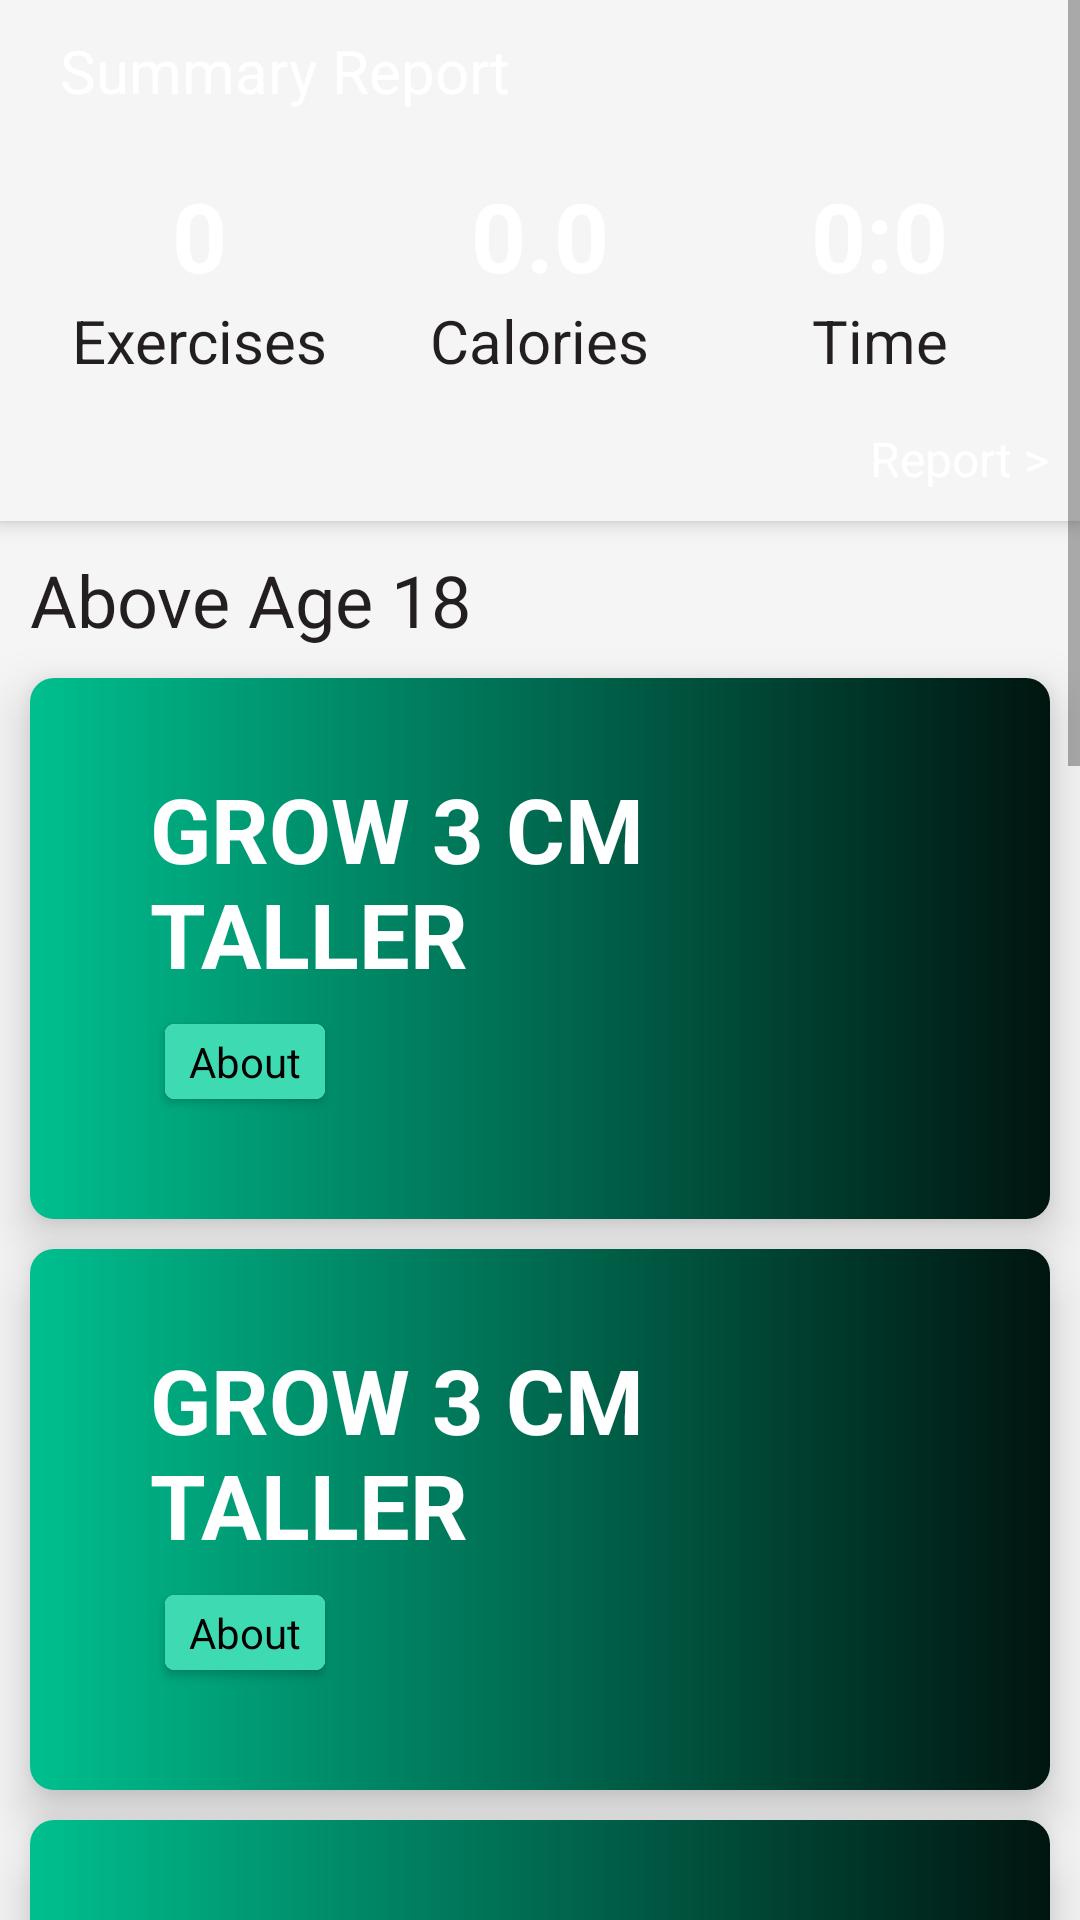

Here is an Android app screen rendered from its layout file. Give the layout XML and the strings, colors and styles it references.
<!-- AndroidManifest.xml: application theme AppTheme -->
<!-- res/layout/contant.xml -->
<?xml version="1.0" encoding="utf-8"?>
<LinearLayout
    xmlns:app="http://schemas.android.com/apk/res-auto"
    xmlns:android="http://schemas.android.com/apk/res/android"
    android:background="@color/bg_view"
    android:layout_width="match_parent"
    android:layout_height="match_parent">
    <ScrollView

        android:layout_width="match_parent"
        android:layout_height="match_parent"
        app:layout_constraintBottom_toBottomOf="parent"
        app:layout_constraintEnd_toEndOf="parent"
        app:layout_constraintStart_toStartOf="parent"
        app:layout_constraintTop_toBottomOf="@+id/appBarLayout">

        <RelativeLayout
            android:layout_width="match_parent"
            android:layout_height="wrap_content">

            <LinearLayout
                android:elevation="4dp"
                android:id="@+id/linearLayout"
                android:layout_width="match_parent"
                android:layout_height="wrap_content"
                android:background="@color/bg_view"
                android:orientation="vertical"
                android:padding="10dp">

                <TextView
                    android:layout_width="wrap_content"
                    android:layout_height="wrap_content"
                    android:layout_marginStart="10dp"
                    android:text="Summary Report"
                    android:textColor="@android:color/white"
                    android:textSize="20sp" />

                <LinearLayout
                    android:layout_width="match_parent"
                    android:layout_height="wrap_content"
                    android:layout_marginTop="20dp"
                    android:orientation="horizontal"
                    android:weightSum="3">

                    <LinearLayout
                        android:layout_width="0dp"
                        android:layout_height="wrap_content"
                        android:layout_weight="1"
                        android:orientation="vertical">

                        <TextView
                            android:layout_width="wrap_content"
                            android:layout_height="wrap_content"
                            android:layout_gravity="center_horizontal"
                            android:text="0"
                            android:textColor="@android:color/white"
                            android:textSize="32sp"
                            android:textStyle="bold" />

                        <TextView
                            android:layout_width="wrap_content"
                            android:layout_height="wrap_content"
                            android:layout_gravity="center_horizontal"
                            android:text="Exercises"
                            android:textColor="@color/text_color"
                            android:textSize="20sp" />
                    </LinearLayout>

                    <LinearLayout
                        android:layout_width="0dp"
                        android:layout_height="wrap_content"
                        android:layout_weight="1"
                        android:orientation="vertical">

                        <TextView
                            android:layout_width="wrap_content"
                            android:layout_height="wrap_content"
                            android:layout_gravity="center_horizontal"
                            android:text="0.0"
                            android:textColor="@android:color/white"
                            android:textSize="32sp"
                            android:textStyle="bold" />

                        <TextView
                            android:layout_width="wrap_content"
                            android:layout_height="wrap_content"
                            android:layout_gravity="center_horizontal"
                            android:text="Calories"
                            android:textColor="@color/text_color"
                            android:textSize="20sp" />
                    </LinearLayout>

                    <LinearLayout
                        android:layout_width="0dp"
                        android:layout_height="wrap_content"
                        android:layout_weight="1"
                        android:orientation="vertical">

                        <TextView
                            android:layout_width="wrap_content"
                            android:layout_height="wrap_content"
                            android:layout_gravity="center_horizontal"
                            android:text="0:0"
                            android:textColor="@android:color/white"
                            android:textSize="32sp"
                            android:textStyle="bold" />

                        <TextView
                            android:layout_width="wrap_content"
                            android:layout_height="wrap_content"
                            android:layout_gravity="center_horizontal"
                            android:text="Time"
                            android:textColor="@color/text_color"
                            android:textSize="20sp" />
                    </LinearLayout>


                </LinearLayout>

                <TextView
                    android:id="@+id/report"
                    android:layout_width="wrap_content"
                    android:layout_height="wrap_content"
                    android:layout_gravity="right"
                    android:layout_marginTop="15dp"
                    android:text="Report >"
                    android:textColor="@android:color/white"
                    android:textSize="16sp" />


            </LinearLayout>








            <TextView
                android:id="@+id/textView"
                android:layout_width="wrap_content"
                android:layout_height="wrap_content"
                android:layout_below="@id/linearLayout"
                android:layout_marginStart="10dp"
                android:layout_marginTop="10dp"
                android:text="Above Age 18 "
                android:textColor="@color/text_color"
                android:textSize="24sp" />

            <include
                android:id="@+id/item1"
                layout="@layout/item1_layout"
                android:layout_width="match_parent"
                android:layout_height="wrap_content"
                android:layout_below="@id/textView"
                android:layout_marginStart="10dp"
                android:layout_marginTop="10dp"
                android:layout_marginEnd="10dp" />

            <include
                android:id="@+id/item2"
                layout="@layout/item1_layout"
                android:layout_width="match_parent"
                android:layout_height="wrap_content"
                android:layout_below="@id/item1"
                android:layout_marginStart="10dp"
                android:layout_marginTop="10dp"
                android:layout_marginEnd="10dp" />

            <include
                android:id="@+id/item3"
                layout="@layout/item1_layout"
                android:layout_width="match_parent"
                android:layout_height="wrap_content"
                android:layout_below="@id/item2"
                android:layout_marginStart="10dp"
                android:layout_marginTop="10dp"
                android:layout_marginEnd="10dp" />


            <TextView
                android:id="@+id/textView2"
                android:layout_width="wrap_content"
                android:layout_height="wrap_content"
                android:layout_below="@id/item3"
                android:layout_marginStart="10dp"
                android:layout_marginTop="5dp"
                android:text="Below Age 18 "
                android:textColor="@color/text_color"
                android:textSize="24sp" />

            <include
                android:id="@+id/item4"
                layout="@layout/item1_layout"
                android:layout_width="match_parent"
                android:layout_height="wrap_content"
                android:layout_below="@id/textView2"
                android:layout_marginStart="10dp"
                android:layout_marginTop="10dp"
                android:layout_marginEnd="10dp" />

            <include
                android:id="@+id/item5"
                layout="@layout/item1_layout"
                android:layout_width="match_parent"
                android:layout_height="wrap_content"
                android:layout_below="@id/item4"
                android:layout_marginStart="10dp"
                android:layout_marginTop="10dp"
                android:layout_marginEnd="10dp" />

            <include
                android:id="@+id/item6"
                layout="@layout/item1_layout"
                android:layout_width="match_parent"
                android:layout_height="wrap_content"
                android:layout_below="@id/item5"
                android:layout_marginStart="10dp"
                android:layout_marginTop="10dp"
                android:layout_marginEnd="10dp" />

            <TextView
                android:id="@+id/textView3"
                android:layout_width="wrap_content"
                android:layout_height="wrap_content"
                android:layout_below="@id/item6"
                android:layout_marginStart="10dp"
                android:layout_marginTop="10dp"
                android:fontFamily="@font/amarante"
                android:text="Nutrition"
                android:textColor="@color/text_color"
                android:textSize="24sp" />

            <include
                android:id="@+id/item7"
                layout="@layout/nutrition_layout"
                android:layout_width="match_parent"
                android:layout_height="wrap_content"
                android:layout_below="@id/textView3"
                android:layout_marginStart="10dp"
                android:layout_marginTop="10dp"
                android:layout_marginEnd="10dp"
                android:layout_marginBottom="20dp" />


        </RelativeLayout>
    </ScrollView>
</LinearLayout>
<!-- res/layout/item1_layout.xml (included above) -->
<?xml version="1.0" encoding="utf-8"?>
<RelativeLayout xmlns:android="http://schemas.android.com/apk/res/android"
    android:layout_width="match_parent"
    xmlns:app="http://schemas.android.com/apk/res-auto"
    android:layout_marginStart="8dp"
    android:layout_marginEnd="8dp"
    android:layout_marginTop="8dp"
    android:elevation="10dp"
    android:background="@drawable/background_item"
    android:layout_height="wrap_content">

    <ImageView
        android:layout_marginStart="40dp"
        android:src="@drawable/fitness_girl"
        android:layout_width="match_parent"
        android:layout_height="150dp"/>

    <LinearLayout

        android:layout_width="match_parent"
        android:layout_height="wrap_content"
        android:orientation="vertical"
        android:padding="30dp">

        <TextView
            android:layout_width="wrap_content"
            android:layout_height="wrap_content"
            android:layout_marginStart="10dp"
            android:text="Grow 3 CM Taller"
            android:textAllCaps="true"
            android:textColor="@android:color/white"
            android:textSize="30sp"
            android:textStyle="bold" />

        <androidx.cardview.widget.CardView
            android:layout_width="wrap_content"
            android:layout_height="wrap_content"
            android:layout_marginStart="15dp"
            android:layout_marginTop="10dp"
            android:layout_marginBottom="10dp"
            android:elevation="6dp"
            app:cardCornerRadius="3dp">

            <RelativeLayout
                android:layout_width="match_parent"
                android:layout_height="match_parent"
                android:background="#3EDBB3"
                android:padding="3dp">

                <TextView
                    android:layout_width="wrap_content"
                    android:layout_height="wrap_content"
                    android:layout_marginEnd="5dp"
                    android:layout_marginStart="5dp"
                    android:text="About"
                    android:textColor="@android:color/black"
                    android:textSize="14sp" />

            </RelativeLayout>

        </androidx.cardview.widget.CardView>

    </LinearLayout>

</RelativeLayout>
<!-- res/layout/nutrition_layout.xml (included above) -->
<?xml version="1.0" encoding="utf-8"?>
<LinearLayout xmlns:android="http://schemas.android.com/apk/res/android"
    xmlns:app="http://schemas.android.com/apk/res-auto"
    android:layout_width="match_parent"
    android:layout_height="wrap_content"
    android:layout_marginStart="8dp"
    android:layout_marginTop="8dp"
    android:layout_marginEnd="8dp"
    android:orientation="horizontal"
    android:weightSum="3"
    android:background="@drawable/nutrition_bg"
    android:elevation="10dp">

    <TextView
        android:layout_width="160dp"
        android:layout_height="wrap_content"
        android:layout_marginStart="20dp"
        android:layout_marginTop="30dp"
        android:text="Nutrition Chart"
        android:textAllCaps="true"
        android:textColor="@android:color/white"
        android:textSize="30sp"
        android:textStyle="bold" />

    <ImageView
        android:layout_weight="3"
        android:layout_width="0dp"
        android:layout_height="150dp"
        android:src="@drawable/nutrition_background" />



</LinearLayout>
<!-- resources referenced by this layout -->
<resources>
  <color name="bg_view">#f5f5f5</color>
  <color name="text_color">#231F20</color>
  <!-- drawable background_item (drawable) -->
  <?xml version="1.0" encoding="utf-8"?>
  <shape xmlns:android="http://schemas.android.com/apk/res/android"
      android:shape="rectangle">
      <corners android:radius="8dp" />
      <gradient
          android:endColor="#001510"
          android:startColor="#00bf8f" />
  
  </shape>
  <!-- drawable nutrition_background: png bitmap (drawable, 144436 bytes) -->
  <!-- drawable nutrition_bg (drawable) -->
  <?xml version="1.0" encoding="utf-8"?>
  <shape xmlns:android="http://schemas.android.com/apk/res/android"
      android:shape="rectangle">
      <corners android:radius="8dp" />
  
      <gradient
          android:endColor="#190a05"
          android:startColor="#870000" />
  
  
  </shape>
  <style name="AppTheme" parent="Theme.MaterialComponents.Light.NoActionBar">
          <item name="colorPrimary">#BEC4E3</item>
          <item name="colorPrimaryDark">@color/colorPrimaryDark</item>
          <item name="colorAccent">@color/colorAccent</item>
          <item name="android:windowBackground">#edeef7</item>
      </style>
  <color name="colorPrimaryDark">#DFDFDF</color>
  <color name="colorAccent">#5271FF</color>
</resources>
